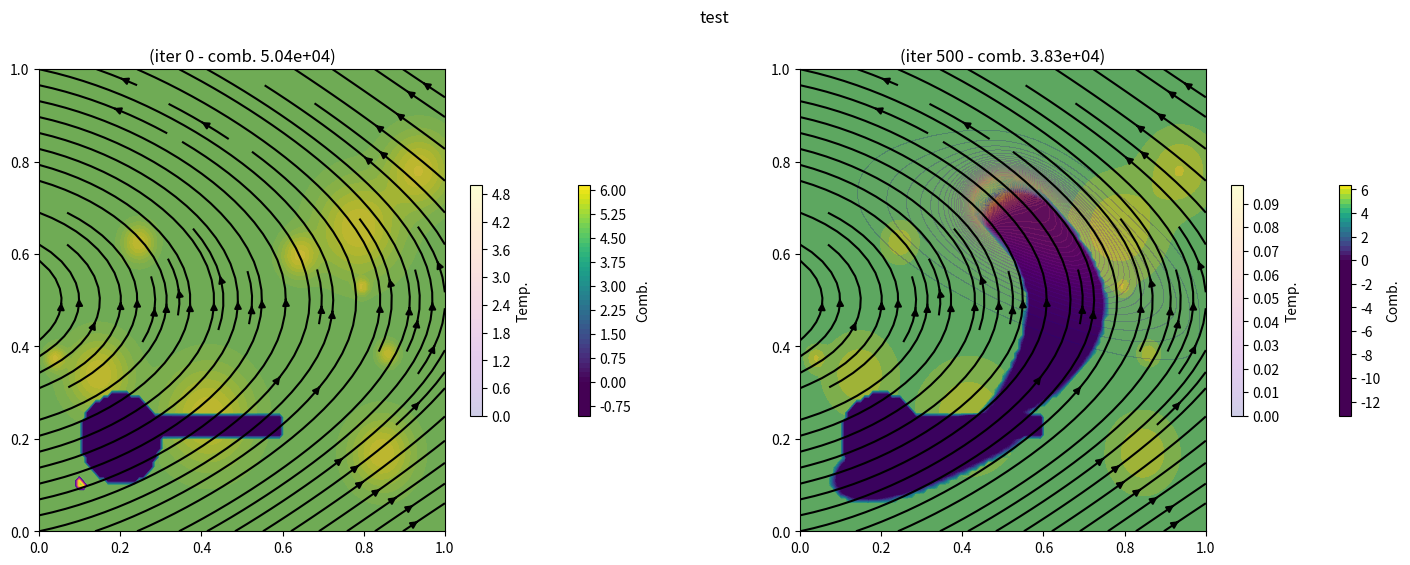

Reproduce this figure in Python. (Note: this script raises an exception after producing the figure.)
import numpy as np
import matplotlib.pyplot as plt


class Simulator():
    
    
    def __init__(self, 
                 # domain discretisation:
                 Nx, Ny, Nt, xmin, xmax, ymin, ymax,
                 # temperature field init:
                 t0, x0, y0, r0,
                 # combustion / firewall:
                 c0, n_spots, T_ignt, fire_c0,
                 # stability related:
                 mu, k,
                 # random:
                 seed
                 ):

        # domain discretisation
        self.Nx = Nx
        self.Ny = Ny
        self.Nt = Nt
        self.xmin = xmin
        self.xmax = xmax
        self.ymin = ymin
        self.ymax = ymax
        
        # temperature field init
        self.t0 = t0
        self.x0 = x0
        self.y0 = y0
        self.r0 = r0
        
        # combustion / firewall
        self.c0 = c0
        self.n_spots = n_spots
        self.T_ignt = T_ignt
        self.fire_c0 = fire_c0

        # stability related
        self.mu = mu
        self.k = k
        self.seed = seed
    

    def _init_domain(self, Nx, Ny, xmin, xmax, ymin, ymax):
        
        xx, yy = np.meshgrid(np.linspace(xmin, xmax, Nx+2),
                             np.linspace(ymin, ymax, Ny+2))
        
        dx = xx[0,1] - xx[0,0]
        dy = yy[1,0] - yy[0,0]
        
        return xx, yy, dx, dy
        
    
    def _init_T(self, xx, yy, t0, x0, y0, r0):
        T0 = np.zeros(xx.shape)
        
        for i in range(T0.shape[0]):
            for j in range(T0.shape[1]):
                x = xx[i,j]
                y = yy[i,j]
                r = ((x0-x)**2 + (y0-y)**2)**(1/2)
                if r < r0:
                    T0[i,j] = t0
                    
        return T0
    
    
    def _init_C(self, xx, yy, c0, xmax, ymax, n_spots):
        C0 = np.full(xx.shape, c0)
        
        for spot in range(n_spots):
            mu1 = np.random.rand(1) * xmax
            mu2 = np.random.rand(1) * ymax
            sigma = np.random.normal(1) * xmax * 0.05
            gauss = np.exp((-(xx-mu1)**2 -(yy-mu2)**2) / sigma**2)
            
            C0 += gauss
        
        return C0


    def _init_W(self, xx, yy):
        U = np.cos(np.pi * yy)
        V = 0.6 * np.sin(np.pi / 2*(xx + 0.2))
        return U, V


    def _init_time(self, dx, dy, U, V, k, mu):
        h = min(dx, dy)
        dtc = h / self._norm(U, V)
        dtd = 0.5 * h**2 / mu
        dt = k * min(dtc, dtd)
        return dt

    
    def _laplacian(self, T, i, j, dx, dy):
        dsec_y = 1/(dx**2) * (T[i+1,j] + T[i-1,j] - 2*T[i,j])
        dsec_x = 1/(dy**2) * (T[i,j+1] + T[i,j-1] - 2*T[i,j])
        return dsec_x + dsec_y
    

    def _Wgrad(self, T, i, j, dx, dy, U, V):
        u = U[i,j]
        v = V[i,j]
        
        if v < 0 :
            dprim_y = (1/dx) * (T[i+1,j] - T[i,j])
        else :
            dprim_y = (1/dx) * (T[i,j] - T[i-1,j])
        
        if u < 0 :
            dprim_x = (1/dy) * (T[i,j+1] - T[i,j])
        else :
            dprim_x = (1/dy) * (T[i,j] - T[i,j-1])
        
        return u*dprim_x + v*dprim_y


    def _reaction_T(self, T, i, j, C, T_ignt):
        t = T[i,j]
        c = C[i,j]
        
        if t > T_ignt and c > 0 :
            return 10
        
        if t > T_ignt and c <= 0 :
            return -5
        
        if t <= T_ignt :
            return 0
        
        
    def _reaction_C(self, T, i, j, T_ignt):
        return (-100 if T[i,j] > T_ignt else 0)


    def _norm(self, U, V):
        n_max = 0
        for i in range(U.shape[0]):
            for j in range(U.shape[1]):
                n = (U[i,j]**2 + V[i,j]**2)**(1/2)
                n_max = n if n > n_max else n_max
        
        return n_max


    def init_fields(self):

        np.random.seed(self.seed)

        (
            self.xx,
            self.yy,
            self.dx,
            self.dy
        ) = self._init_domain(self.Nx, self.Ny,
                                self.xmin, self.xmax,
                                self.ymin, self.ymax)
        
        self.T0 = self._init_T(self.xx, self.yy,
                                self.t0, self.x0, self.y0, self.r0)
        
        self.C0 = self._init_C(self.xx, self.yy,
                                self.c0, self.xmax, self.ymax, self.n_spots)

        self.U, self.V = self._init_W(self.xx, self.yy)

        self.dt = self._init_time(self.dx, self.dy,
                                self.U, self.V, self.k, self.mu)


    def set_firewall_rectang(self, xleft, xright, ydown, yup):
        for i in range(self.Nx+2):
            for j in range(self.Ny+2):
                x = self.xx[i, j]
                y = self.yy[i, j]
                if (xleft < x < xright) and (ydown < y < yup):
                    self.C0[i, j] = self.fire_c0


    def set_firewall_cercle(self, xcent, ycent, r):
        for i in range(self.Nx+2):
            for j in range(self.Ny+2):
                x = self.xx[i, j]
                y = self.yy[i, j]
                d = ((xcent-x)**2 + (ycent-y)**2)**(1/2)
                if d < r:
                    self.C0[i, j] = self.fire_c0


    def simulate(self):

        T = self.T0
        C = self.C0

        for iteration in range(self.Nt):

            phi_T = np.zeros(T.shape)
            phi_C = np.zeros(C.shape)

            for i in range(1, self.Nx+1):
                for j in range(1, self.Ny+1):

                    phi_T[i,j] = (
                        - self._Wgrad(T, i, j, self.dx, self.dy, self.U, self.V)
                        + self.mu * self._laplacian(T, i, j, self.dx, self.dy)
                        + self._reaction_T(T, i, j, C, self.T_ignt) * T[i,j]
                    )

                    phi_C[i,j] = (
                        self._reaction_C(T, i, j, self.T_ignt)
                    )

            T = T + self.dt*phi_T
            C = C + self.dt*phi_C
        
        self.C = C
        self.T = T

    
    def plot_simulation(self, name, outdir):
        fig, (ax1, ax2) = plt.subplots(1, 2, figsize=(18,6))
        N = 50

        cb1 = ax1.contourf(self.xx, self.yy, self.C0, N, cmap='viridis', vmin=0)
        cb2 = ax1.contourf(self.xx, self.yy, self.T0, N, cmap='plasma', alpha=0.2)
        ax1.streamplot(self.xx, self.yy, self.U, self.V, color='black')

        cb3 = ax2.contourf(self.xx, self.yy, self.C, N, cmap='viridis', vmin=0)
        cb4 = ax2.contourf(self.xx, self.yy, self.T, N, cmap='plasma', alpha=0.2)
        ax2.streamplot(self.xx, self.yy, self.U, self.V, color='black')

        fig.suptitle(name)
        ax1.set_title(f'(iter 0 - comb. {np.sum(self.C0):.3})')
        ax2.set_title(f'(iter {self.Nt} - comb. {np.sum(self.C):.3})')

        fig.colorbar(cb1, ax=ax1, shrink=0.5, label='Comb.')
        fig.colorbar(cb2, ax=ax1, shrink=0.5, label='Temp.')
        fig.colorbar(cb3, ax=ax2, shrink=0.5, label='Comb.')
        fig.colorbar(cb4, ax=ax2, shrink=0.5, label='Temp.')

        plt.savefig(outdir + f'/{name}.png')



if __name__ == "__main__":

    simulator = Simulator(
        # temperature field init:
        Nx=100,
        Ny=100,
        Nt=500,
        xmin=0,
        xmax=1,
        ymin=0,
        ymax=1,
        # temperature field init
        t0=5.,
        x0=0.1,
        y0=0.1,
        r0=0.01,
        # combustion / firewall:
        c0=5.,
        n_spots=10,
        T_ignt=0.05,
        fire_c0=-1,
        # stability related:
        mu=5e-3,
        k=0.25,
        # random:
        seed=1233
    )

    simulator.init_fields()
    simulator.set_firewall_rectang(0.2, 0.6, 0.2, 0.25)
    simulator.set_firewall_cercle(0.2, 0.2, 0.1)
    simulator.simulate()
    simulator.plot_simulation('test', outdir='../figures')